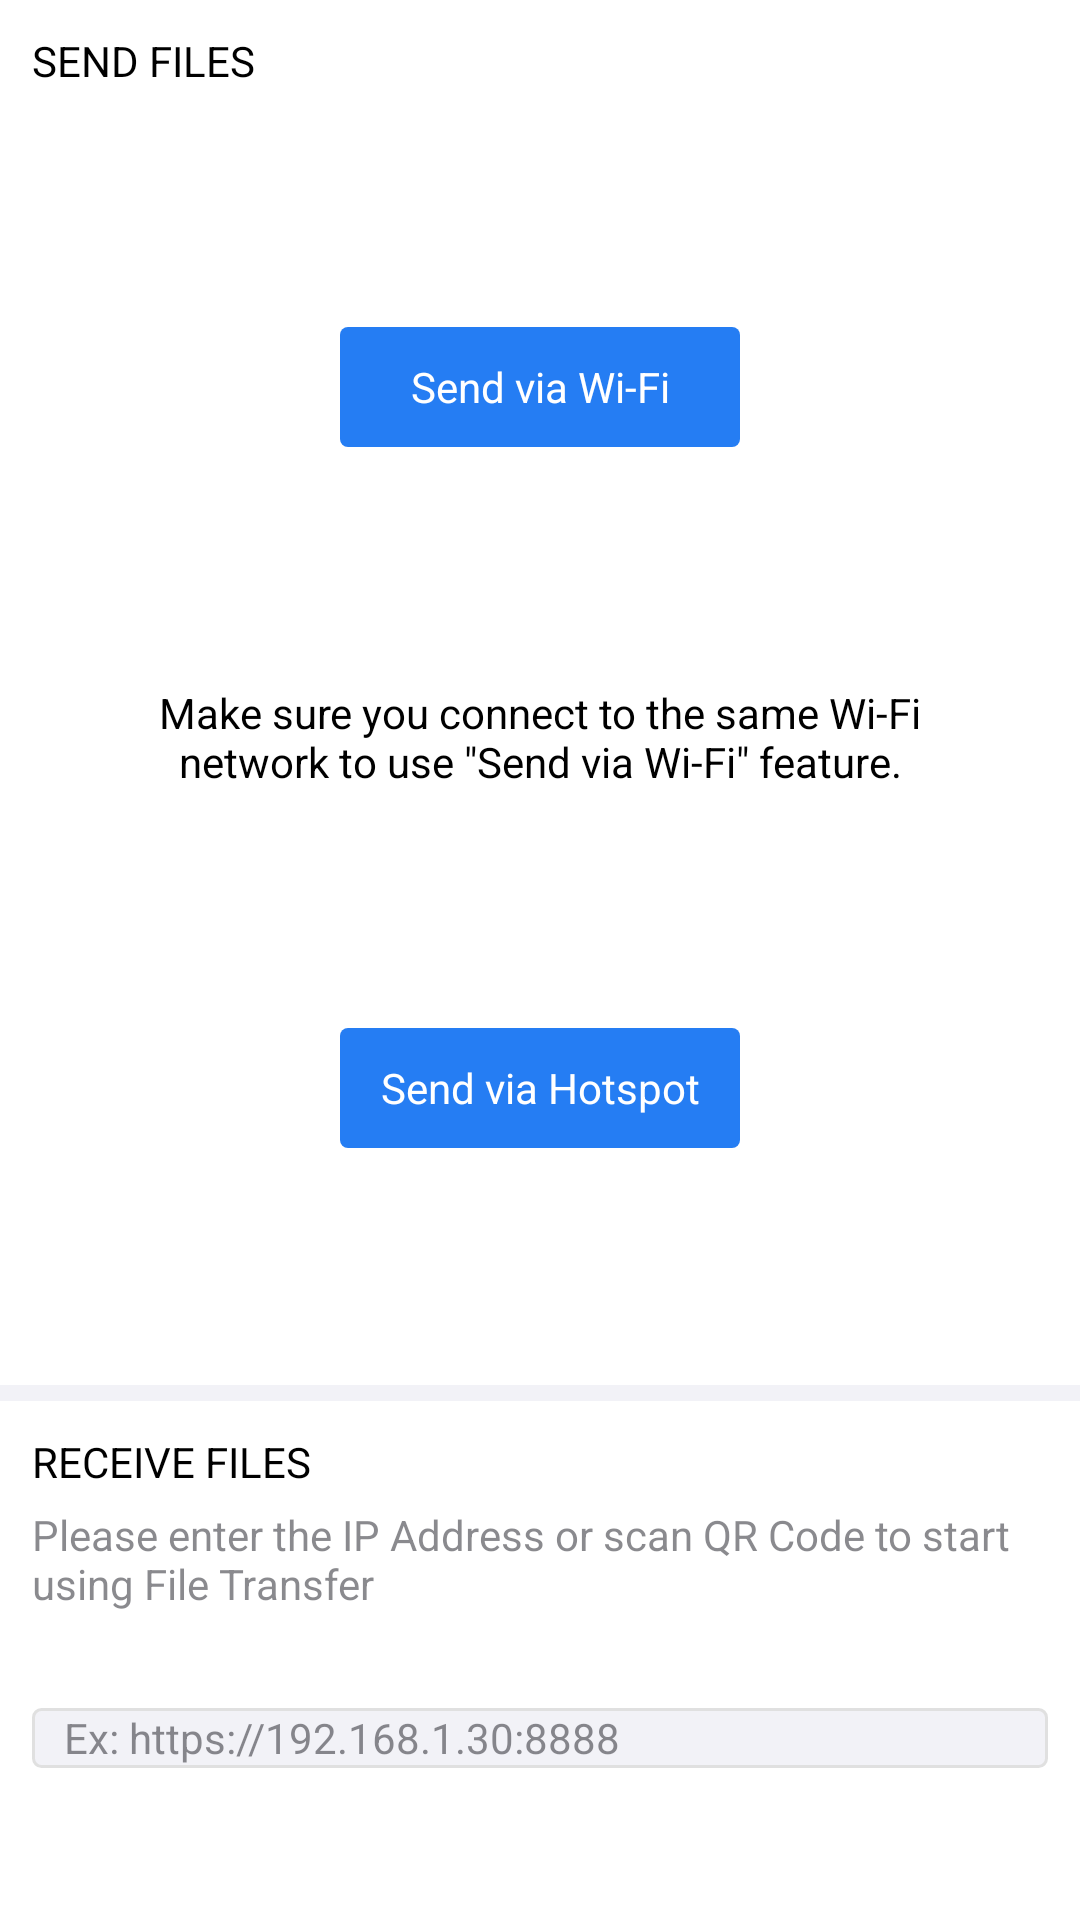

The Android layout XML behind this screen, and the referenced resources:
<!-- AndroidManifest.xml: application theme AppTheme -->
<!-- res/layout/fragment_transfer_option.xml -->
<androidx.constraintlayout.widget.ConstraintLayout xmlns:android="http://schemas.android.com/apk/res/android"
    xmlns:app="http://schemas.android.com/apk/res-auto"
    android:layout_width="match_parent"
    android:layout_height="match_parent"
    android:background="@color/sys_sec"
    android:orientation="vertical">

    <androidx.constraintlayout.widget.ConstraintLayout
        android:id="@+id/ll_feature_share"
        android:layout_width="match_parent"
        android:layout_height="0dp"
        android:layout_marginBottom="@dimen/px8"
        android:background="@color/sys_quarternary"
        android:orientation="vertical"
        app:layout_constraintBottom_toTopOf="@+id/ll_feature_receive"
        app:layout_constraintEnd_toEndOf="parent"
        app:layout_constraintStart_toStartOf="parent"
        app:layout_constraintTop_toTopOf="parent">

        <androidx.appcompat.widget.AppCompatTextView
            android:id="@+id/tv_feature_share_title"
            android:layout_width="wrap_content"
            android:layout_height="wrap_content"
            android:layout_marginStart="@dimen/px16"
            android:layout_marginTop="@dimen/px16"
            android:text="@string/feature_send_files"
            android:textAllCaps="true"
            android:textColor="@color/label_prim"
            app:layout_constraintStart_toStartOf="parent"
            app:layout_constraintTop_toTopOf="parent" />

        <LinearLayout
            android:id="@+id/ll_feature_share_wifi"
            android:layout_width="wrap_content"
            android:layout_height="wrap_content"
            android:orientation="vertical"
            app:layout_constraintBottom_toTopOf="@+id/tv_share_message"
            app:layout_constraintEnd_toEndOf="parent"
            app:layout_constraintStart_toStartOf="parent"
            app:layout_constraintTop_toBottomOf="@+id/tv_feature_share_title">

            <androidx.appcompat.widget.AppCompatTextView
                android:id="@+id/tv_share_wifi_message"
                android:layout_width="@dimen/px200"
                android:layout_height="@dimen/px60"
                android:layout_gravity="center"
                android:gravity="center"
                android:background="@drawable/selector_button_primary_radius"
                android:text="@string/send_via_wifi"
                android:textColor="@color/white" />
        </LinearLayout>

        <androidx.appcompat.widget.AppCompatTextView
            android:id="@+id/tv_share_message"
            android:layout_width="match_parent"
            android:layout_height="wrap_content"
            android:layout_marginStart="@dimen/px40"
            android:layout_marginEnd="@dimen/px40"
            android:gravity="center"
            android:text="@string/note_connect_same_network"
            android:textColor="@color/black"
            app:layout_constraintBottom_toTopOf="@+id/ll_feature_share_hotspot"
            app:layout_constraintEnd_toEndOf="parent"
            app:layout_constraintStart_toStartOf="parent"
            app:layout_constraintTop_toBottomOf="@+id/ll_feature_share_wifi" />

        <LinearLayout
            android:id="@+id/ll_feature_share_hotspot"
            android:layout_width="wrap_content"
            android:layout_height="wrap_content"
            android:orientation="vertical"
            app:layout_constraintBottom_toBottomOf="parent"
            app:layout_constraintEnd_toEndOf="parent"
            app:layout_constraintStart_toStartOf="parent"
            app:layout_constraintTop_toBottomOf="@+id/tv_share_message">

            <androidx.appcompat.widget.AppCompatTextView
                android:id="@+id/tv_share_hotspot_message"
                android:layout_width="@dimen/px200"
                android:layout_height="@dimen/px60"
                android:layout_gravity="center"
                android:gravity="center"
                android:background="@drawable/selector_button_primary_radius"
                android:text="@string/send_with_hotspot"
                android:textColor="@color/white" />
        </LinearLayout>
    </androidx.constraintlayout.widget.ConstraintLayout>

    <LinearLayout
        android:id="@+id/ll_feature_receive"
        android:layout_width="match_parent"
        android:layout_height="wrap_content"
        android:paddingBottom="@dimen/px60"
        app:layout_constraintTop_toBottomOf="@+id/ll_feature_share"
        android:background="@color/sys_quarternary"
        android:orientation="vertical"
        app:layout_constraintBottom_toBottomOf="parent">

        <androidx.appcompat.widget.AppCompatTextView
            android:layout_width="wrap_content"
            android:layout_height="wrap_content"
            android:layout_marginStart="@dimen/px16"
            android:layout_marginTop="@dimen/px16"
            android:text="@string/feature_receive"
            android:textAllCaps="true"
            android:textColor="@color/label_prim" />

        <androidx.appcompat.widget.AppCompatTextView
            android:layout_width="wrap_content"
            android:layout_height="wrap_content"
            android:layout_marginStart="@dimen/px16"
            android:layout_marginTop="@dimen/px8"
            android:layout_marginEnd="@dimen/px16"
            android:text="@string/note_input_address"
            android:textColor="@color/label_sec" />

        <RelativeLayout
            android:id="@+id/rl_scan_input"
            android:layout_width="match_parent"
            android:layout_height="wrap_content"
            android:layout_marginStart="@dimen/px16"
            android:layout_marginTop="@dimen/px48"
            android:layout_marginEnd="@dimen/px16"
            android:layout_marginBottom="@dimen/px16"
            android:background="@drawable/selector_button_background_radius">

            <androidx.appcompat.widget.AppCompatTextView
                android:id="@+id/tv_input_address"
                android:layout_width="wrap_content"
                android:layout_height="wrap_content"
                android:layout_alignParentStart="true"
                android:layout_centerVertical="true"
                android:layout_marginStart="@dimen/px16"
                android:layout_marginEnd="@dimen/px8"
                android:layout_toStartOf="@+id/iv_scan_qr"
                android:background="?attr/selectableItemBackground"
                android:text="@string/hint_address"
                android:textColor="@color/label_sec" />

            <androidx.appcompat.widget.AppCompatImageView
                android:id="@+id/iv_scan_qr"
                android:layout_width="wrap_content"
                android:layout_height="wrap_content"
                android:layout_alignParentEnd="true"
                android:layout_centerVertical="true"
                android:adjustViewBounds="true"
                android:background="?attr/selectableItemBackground"
                android:padding="10dp"
                android:src="@drawable/ic_scan_qr" />

        </RelativeLayout>

    </LinearLayout>

</androidx.constraintlayout.widget.ConstraintLayout>
<!-- resources referenced by this layout -->
<resources>
  <color name="black">#FF000000</color>
  <color name="label_prim">@color/fixed_black</color>
  <color name="label_sec">#993C3C43</color>
  <color name="sys_quarternary">@color/fixed_white</color>
  <color name="sys_sec">#F2F2F7</color>
  <color name="white">#FFFFFFFF</color>
  <dimen name="px16">10.67dp</dimen>
  <dimen name="px200">133.33dp</dimen>
  <dimen name="px40">26.67dp</dimen>
  <dimen name="px48">32.0dp</dimen>
  <dimen name="px60">40.0dp</dimen>
  <dimen name="px8">5.33dp</dimen>
  <!-- drawable selector_button_background_radius (drawable) -->
  <?xml version="1.0" encoding="utf-8"?>
  <shape xmlns:android="http://schemas.android.com/apk/res/android">
      <corners
          android:bottomLeftRadius="@dimen/px4"
          android:bottomRightRadius="@dimen/px4"
          android:topLeftRadius="@dimen/px4"
          android:topRightRadius="@dimen/px4" />
  
      <stroke
          android:width="@dimen/px1"
          android:color="@color/divider" />
  
      <solid android:color="@color/sys_nary" />
  </shape>
  <!-- drawable selector_button_primary_radius (drawable) -->
  <?xml version="1.0" encoding="utf-8"?>
  <selector xmlns:android="http://schemas.android.com/apk/res/android">
      <item android:state_pressed="true">
          <shape android:shape="rectangle">
              <solid android:color="@color/colorPrimaryDark" />
              <corners android:radius="@dimen/px4" />
          </shape>
      </item>
      <item>
          <shape android:shape="rectangle">
              <solid android:color="@color/colorPrimary" />
              <corners android:radius="@dimen/px4" />
          </shape>
      </item>
  </selector>
  <string name="feature_receive">Receive Files</string>
  <string name="feature_send_files">Send Files</string>
  <string name="hint_address" translatable="false">Ex: https://192.168.1.30:8888</string>
  <string name="note_connect_same_network">Make sure you connect to the same Wi-Fi network to use \"Send via Wi-Fi\" feature.</string>
  <string name="note_input_address">Please enter the IP Address or scan QR Code to start using File Transfer</string>
  <string name="send_via_wifi">Send via Wi-Fi</string>
  <string name="send_with_hotspot">Send via Hotspot</string>
  <color name="fixed_black">#000000</color>
  <color name="fixed_white">#FFFFFF</color>
  <dimen name="px4">2.67dp</dimen>
  <dimen name="px1">1.0dp</dimen>
  <color name="divider">#E0E0E0</color>
  <color name="sys_nary">#F2F2F7</color>
  <color name="colorPrimaryDark">@color/brand_500</color>
  <color name="colorPrimary">@color/brand</color>
  <color name="brand">#257DF3</color>
  <color name="brand_500">#0C64D9</color>
  <color name="brand_400">#6EA8F7</color>
  <color name="sys_gray_2">#AEAEB2</color>
  <color name="sys_gray_3">#C7C7CC</color>
  <style name="AppBottomSheetDialogTheme" parent="Theme.Design.Light.BottomSheetDialog">
          <item name="bottomSheetStyle">@style/AppModalStyle</item>
          <item name="android:windowIsFloating">false</item>
          <item name="android:windowSoftInputMode">adjustResize</item>
      </style>
  <style name="AppModalStyle" parent="Widget.Design.BottomSheet.Modal">
          <item name="android:background">@drawable/bottom_dialog_bg_radius_top</item>
      </style>
  <!-- drawable bottom_dialog_bg_radius_top (drawable) -->
  <?xml version="1.0" encoding="utf-8"?>
  <shape xmlns:android="http://schemas.android.com/apk/res/android">
      <solid android:color="@color/sys_quarternary" />
      <corners
          android:bottomLeftRadius="0dp"
          android:bottomRightRadius="0dp"
          android:topLeftRadius="8dp"
          android:topRightRadius="8dp" />
  </shape>
</resources>
